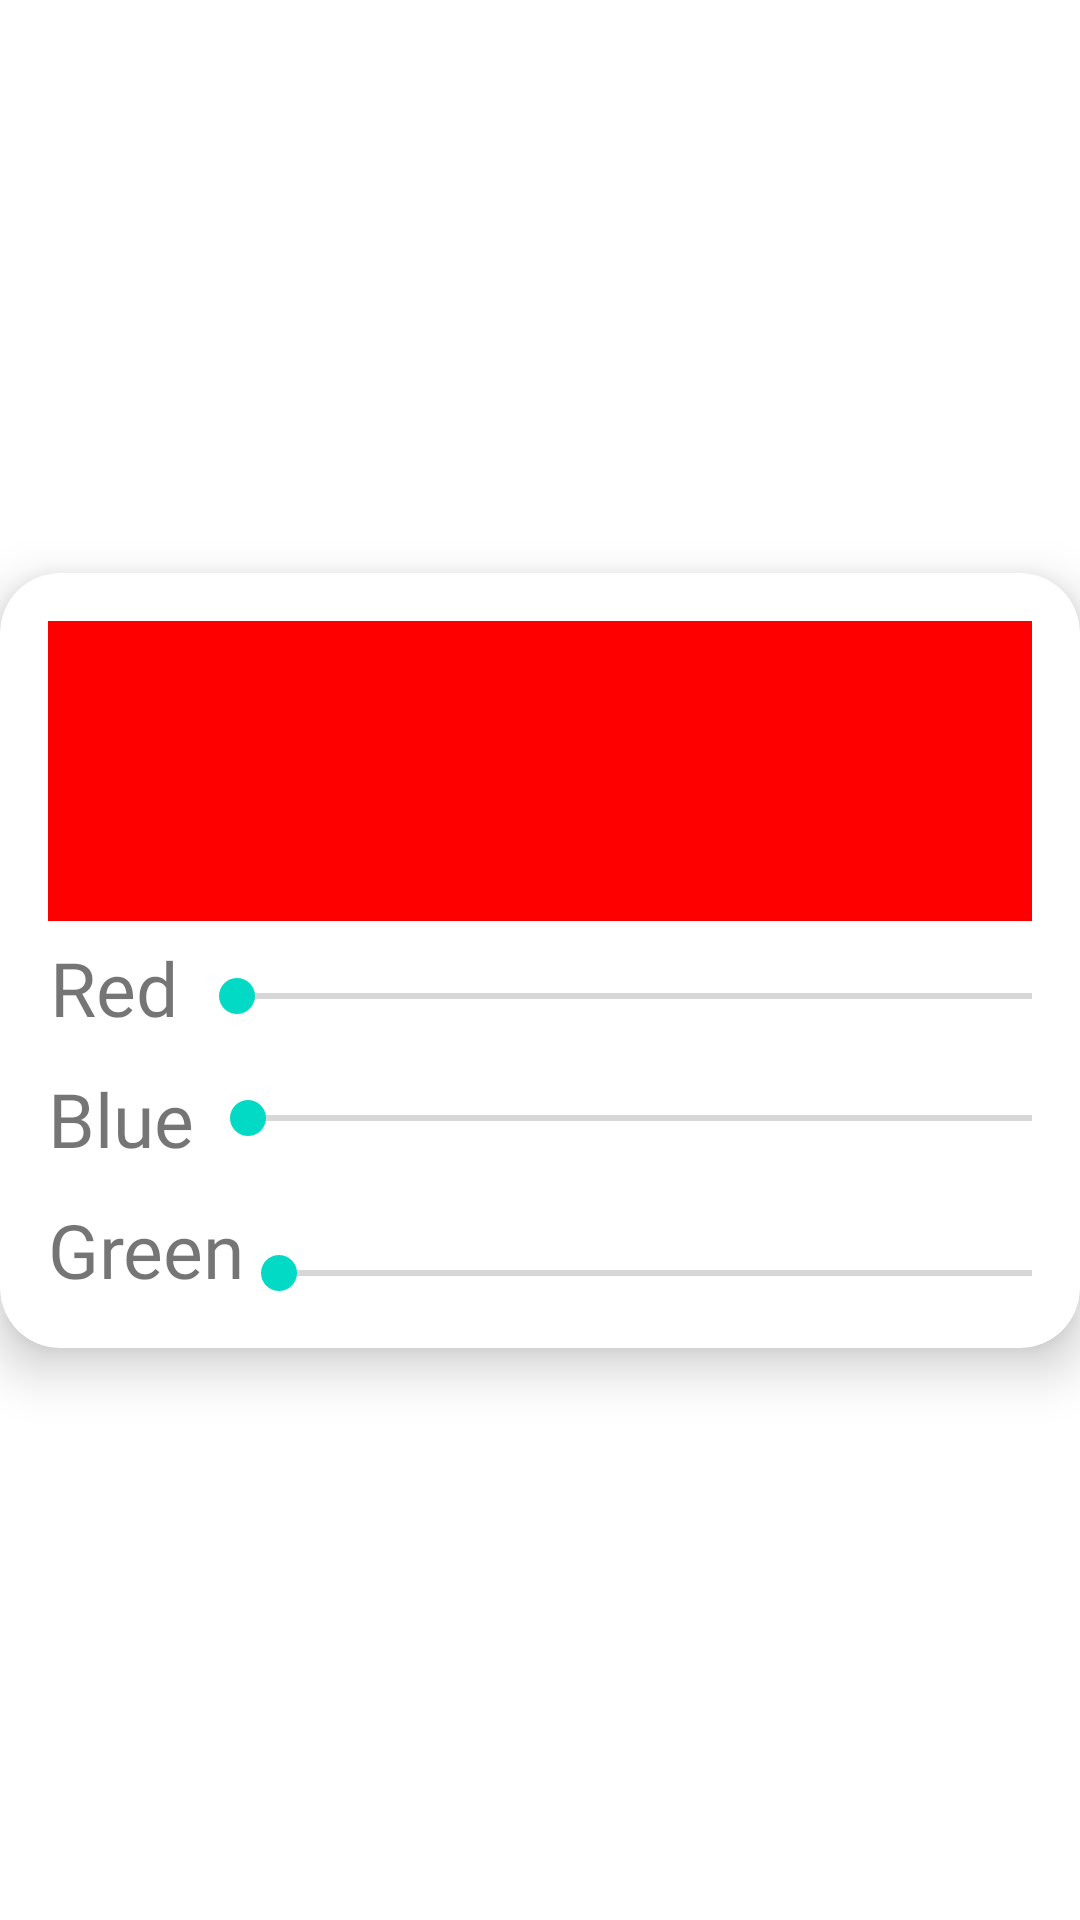

Write the Android layout XML for this screen, with the resource values it uses.
<!-- AndroidManifest.xml: application theme Theme.GreenLine -->
<!-- res/layout/dialog_color_picker.xml -->
<androidx.constraintlayout.widget.ConstraintLayout xmlns:android="http://schemas.android.com/apk/res/android"
    xmlns:app="http://schemas.android.com/apk/res-auto"
    xmlns:tools="http://schemas.android.com/tools"
    android:layout_width="wrap_content"
    android:layout_height="wrap_content"
    android:layout_margin="20dp">

    <androidx.cardview.widget.CardView
        android:layout_width="wrap_content"
        android:layout_height="wrap_content"
        android:layout_margin="10dp"
        app:cardElevation="10dp"
        app:cardCornerRadius="20dp"
        app:layout_constraintBottom_toBottomOf="parent"
        app:layout_constraintEnd_toEndOf="parent"
        app:layout_constraintHorizontal_bias="0.5"
        app:layout_constraintStart_toStartOf="parent"
        app:layout_constraintTop_toTopOf="parent"
        app:layout_constraintVertical_bias="0.5">

        <androidx.constraintlayout.widget.ConstraintLayout
            android:layout_width="wrap_content"
            android:layout_height="wrap_content"
            android:orientation="vertical"
            android:padding="16dp">

            <View
                android:id="@+id/colorPreview"
                android:layout_width="match_parent"
                android:layout_height="100dp"
                android:background="#FF0000"
                app:layout_constraintBottom_toBottomOf="parent"
                app:layout_constraintEnd_toEndOf="parent"
                app:layout_constraintHorizontal_bias="0.125"
                app:layout_constraintStart_toStartOf="parent"
                app:layout_constraintTop_toTopOf="parent"
                app:layout_constraintVertical_bias="0" />

            <TextView
                android:id="@+id/textView"
                android:layout_width="wrap_content"
                android:layout_height="wrap_content"
                android:fontFamily="@font/ambition"
                android:text="Red"
                android:textSize="25dp"
                app:layout_constraintBottom_toBottomOf="parent"
                app:layout_constraintEnd_toEndOf="parent"
                app:layout_constraintHorizontal_bias="0.002"
                app:layout_constraintStart_toStartOf="parent"
                app:layout_constraintTop_toBottomOf="@+id/colorPreview"
                app:layout_constraintVertical_bias="0.057" />

            <SeekBar
                android:id="@+id/redSeekBar"
                android:layout_width="310dp"
                android:layout_height="wrap_content"
                android:layout_marginStart="11dp"
                android:layout_marginTop="6dp"
                android:max="255"
                app:layout_constraintBottom_toBottomOf="@+id/textView"
                app:layout_constraintEnd_toEndOf="parent"
                app:layout_constraintHorizontal_bias="0.2"
                app:layout_constraintStart_toEndOf="@+id/textView"
                app:layout_constraintTop_toTopOf="@+id/textView"
                app:layout_constraintVertical_bias="0.5" />

            <TextView
                android:id="@+id/textView2"
                android:layout_width="wrap_content"
                android:layout_height="wrap_content"
                android:layout_marginTop="10dp"
                android:fontFamily="@font/ambition"
                android:text="Blue"
                android:textSize="25dp"
                app:layout_constraintBottom_toBottomOf="parent"
                app:layout_constraintEnd_toEndOf="parent"
                app:layout_constraintHorizontal_bias="0.0"
                app:layout_constraintStart_toStartOf="parent"
                app:layout_constraintTop_toBottomOf="@+id/textView"
                app:layout_constraintVertical_bias="0." />

            <SeekBar
                android:id="@+id/blueSeekBar"
                android:layout_width="310dp"
                android:layout_height="wrap_content"
                android:layout_marginStart="10dp"
                android:max="255"
                app:layout_constraintBottom_toBottomOf="@+id/textView2"
                app:layout_constraintEnd_toEndOf="parent"
                app:layout_constraintHorizontal_bias="0.2"
                app:layout_constraintStart_toEndOf="@+id/textView2"
                app:layout_constraintTop_toTopOf="@+id/textView2"
                app:layout_constraintVertical_bias="0.5" />

            <TextView
                android:id="@+id/textView3"
                android:layout_width="wrap_content"
                android:layout_height="wrap_content"
                android:layout_marginTop="10dp"
                android:fontFamily="@font/ambition"
                android:text="Green"
                android:textSize="25dp"
                app:layout_constraintBottom_toBottomOf="parent"
                app:layout_constraintEnd_toEndOf="parent"
                app:layout_constraintHorizontal_bias="0"
                app:layout_constraintStart_toStartOf="parent"
                app:layout_constraintTop_toBottomOf="@+id/textView2"
                app:layout_constraintVertical_bias="0.0" />

            <SeekBar
                android:id="@+id/greenSeekBar"
                android:layout_width="310dp"
                android:layout_height="wrap_content"
                android:max="255"
                app:layout_constraintBottom_toBottomOf="@+id/textView3"
                app:layout_constraintEnd_toEndOf="parent"
                app:layout_constraintHorizontal_bias="0.1"
                app:layout_constraintStart_toEndOf="@+id/textView3"
                app:layout_constraintTop_toTopOf="@+id/textView3"
                app:layout_constraintVertical_bias="1.0" />

        </androidx.constraintlayout.widget.ConstraintLayout>
    </androidx.cardview.widget.CardView>
</androidx.constraintlayout.widget.ConstraintLayout>
<!-- resources referenced by this layout -->
<resources>
  <style name="Theme.GreenLine" parent="Theme.MaterialComponents.DayNight.NoActionBar">
          
          <item name="colorPrimary">@color/purple_500</item>
          <item name="colorPrimaryVariant">@color/purple_700</item>
          <item name="colorOnPrimary">@color/white</item>
          
          <item name="colorSecondary">@color/teal_200</item>
          <item name="colorSecondaryVariant">@color/teal_700</item>
          <item name="colorOnSecondary">@color/black</item>
          
          <item name="android:statusBarColor">#919191</item>
          
      </style>
  <color name="purple_500">#FF6200EE</color>
  <color name="purple_700">#FF3700B3</color>
  <color name="white">#FFFFFFFF</color>
  <color name="teal_200">#FF03DAC5</color>
  <color name="teal_700">#FF018786</color>
  <color name="black">#FF000000</color>
</resources>
